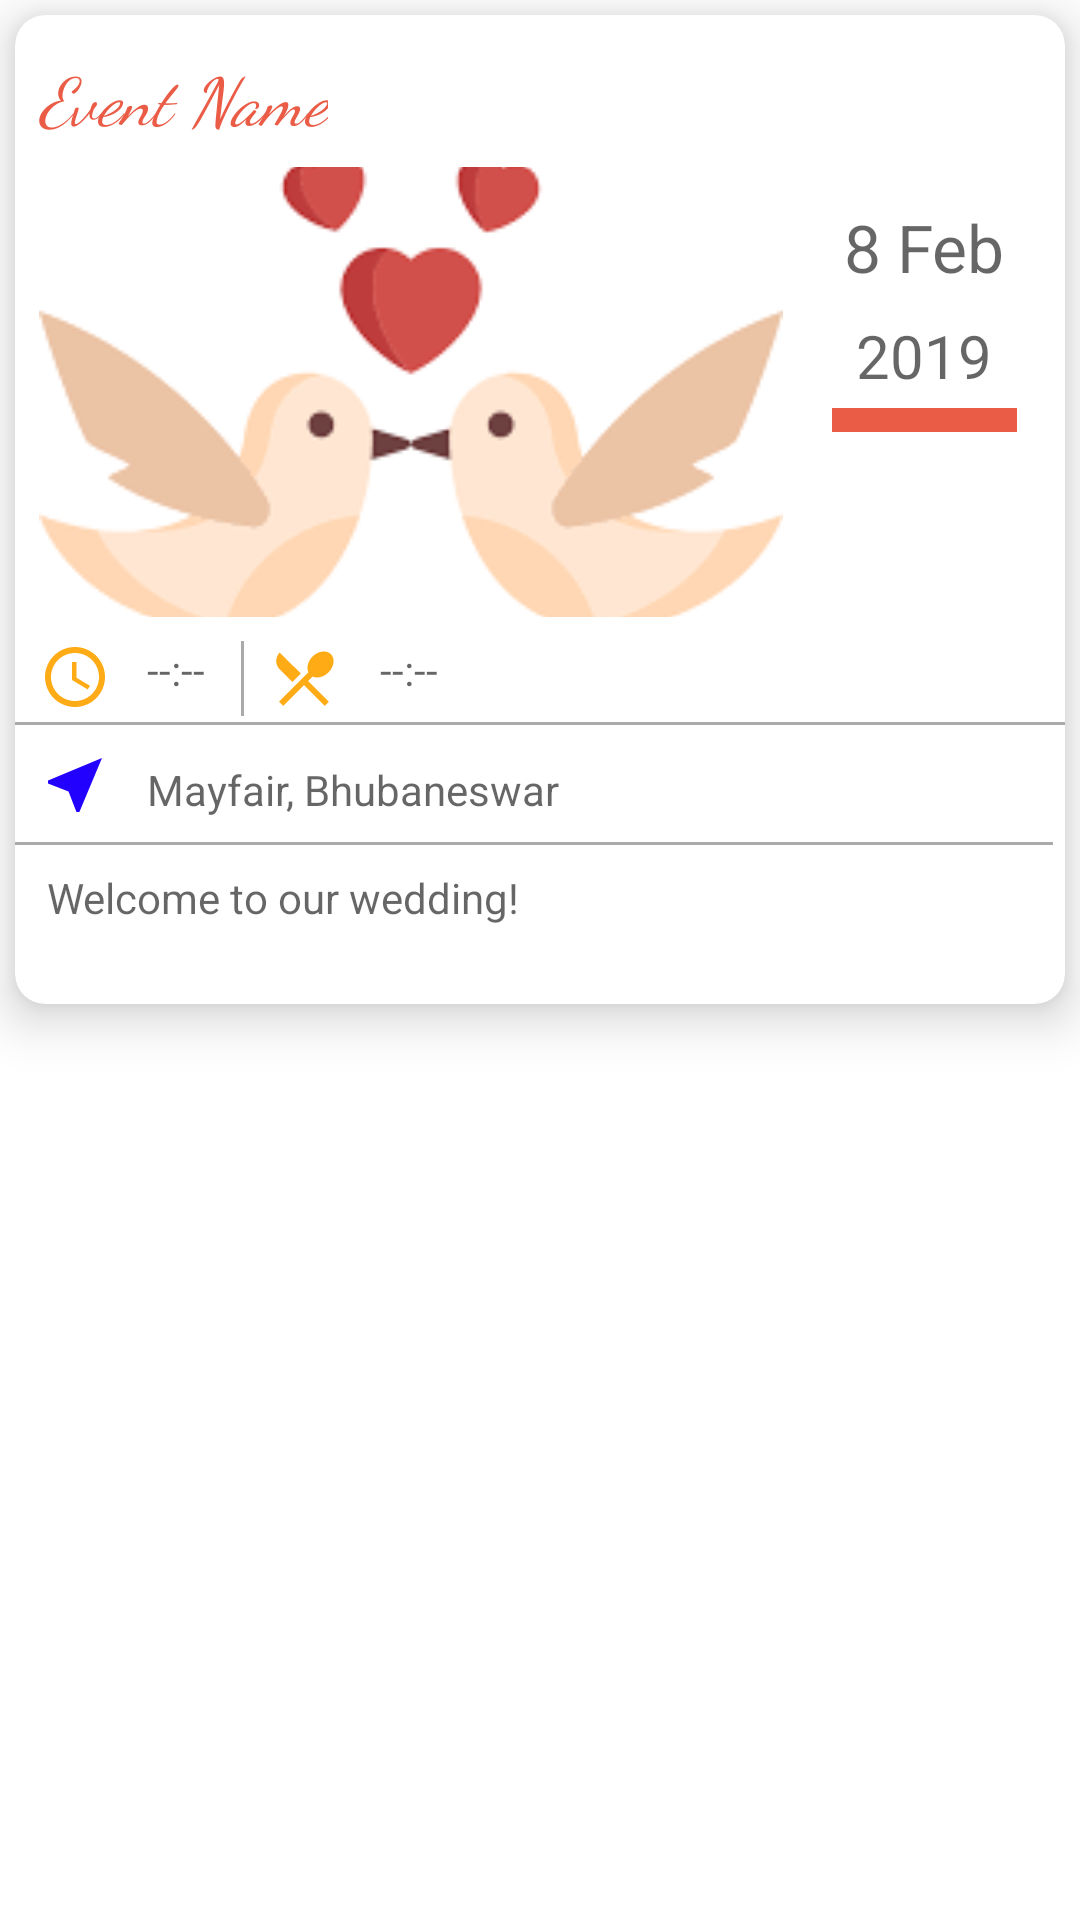

Reconstruct the res/layout file that produces this screen, plus the resources it refers to.
<!-- AndroidManifest.xml: application theme AppTheme -->
<!-- res/layout/fragment_event_item.xml -->
<?xml version="1.0" encoding="utf-8"?>
<LinearLayout
        xmlns:android="http://schemas.android.com/apk/res/android"
        xmlns:app="http://schemas.android.com/apk/res-auto" xmlns:tools="http://schemas.android.com/tools" android:layout_width="match_parent"
        android:layout_height="wrap_content"
        android:orientation="vertical">

    <android.support.v7.widget.CardView
            xmlns:card_view="http://schemas.android.com/apk/res-auto"
            android:id="@+id/event_item"
            android:layout_width="wrap_content"
            android:padding="2dp"
            android:layout_margin="5dp"
            android:layout_height="wrap_content"
            card_view:cardElevation="10dp"
            card_view:cardCornerRadius="10dp">

        <android.support.constraint.ConstraintLayout
                android:layout_width="match_parent"
                android:layout_height="match_parent">

            <TextView
                    android:id="@+id/event_header"
                    android:layout_width="wrap_content"
                    android:layout_height="wrap_content"
                    android:text="@string/event_title"
                    android:layout_marginTop="12dp"
                    android:textColor="#EA5C46"
                    android:textStyle="italic"
                    android:textSize="22sp"
                    android:textAppearance="@style/TextAppearance.MaterialComponents.Headline6"
                    card_view:layout_constraintTop_toTopOf="parent"
                    card_view:layout_constraintStart_toStartOf="parent"
                    android:layout_marginStart="8dp"
                    card_view:layout_constraintEnd_toEndOf="parent"
                    android:layout_marginEnd="8dp"
                    card_view:layout_constraintHorizontal_bias="0.0" android:fontFamily="cursive"/>

            <ImageView
                    android:layout_width="248dp"
                    android:layout_height="150dp"
                    android:id="@+id/eventImageView"
                    android:src="@drawable/placeholder"
                    android:layout_marginTop="8dp"
                    android:background="#EA5C46"
                    android:layout_gravity="center_horizontal"
                    android:adjustViewBounds="true"
                    android:scaleType="centerCrop"
                    android:layout_marginBottom="20dp"
                    card_view:layout_constraintTop_toBottomOf="@+id/event_header"
                    card_view:layout_constraintStart_toStartOf="parent"
                    android:layout_marginStart="8dp"/>

            <LinearLayout
                    android:layout_width="wrap_content"
                    android:layout_height="wrap_content"
                    android:padding="8dp"
                    android:orientation="vertical"
                    card_view:layout_constraintEnd_toEndOf="parent"
                    android:layout_marginEnd="8dp"
                    android:layout_marginTop="8dp"
                    card_view:layout_constraintTop_toBottomOf="@+id/event_header"
                    card_view:layout_constraintStart_toEndOf="@+id/eventImageView" android:layout_marginStart="8dp"
                    android:id="@+id/linearLayout2" android:backgroundTint="@color/black_overlay">

                <TextView
                        android:padding="4dp"
                        android:layout_width="match_parent"
                        android:layout_height="wrap_content"
                        android:id="@+id/event_day"
                        android:hint="8 Feb"
                        android:textSize="22sp"
                        android:textAlignment="center"
                        android:textColor="#000000"
                        android:layout_weight="0.25"/>

                <TextView
                        android:padding="4dp"
                        android:layout_width="match_parent"
                        android:layout_height="wrap_content"
                        android:id="@+id/event_date_year"
                        android:hint="2019"
                        android:textSize="20sp"
                        android:textAlignment="center"
                        android:textColor="#000000"
                        android:layout_weight="0.25"/>

                <ImageButton
                        android:padding="4dp"
                        android:layout_width="match_parent"
                        android:layout_height="wrap_content"
                        android:id="@+id/set_date"
                        android:src="@drawable/alarm"
                        android:textAlignment="center"
                        android:textColor="#66000000"
                        android:layout_weight="0.25" android:tint="@android:color/white"
                        android:background="#EA5C46"/>

            </LinearLayout>
            <ImageView
                    android:id="@+id/time_icon"
                    android:layout_width="wrap_content"
                    android:src="@drawable/event_time"
                    android:layout_height="wrap_content"
                    android:layout_marginTop="8dp"
                    card_view:layout_constraintTop_toBottomOf="@+id/eventImageView"
                    card_view:layout_constraintStart_toStartOf="parent"
                    android:layout_marginStart="8dp"
                    card_view:layout_constraintBottom_toTopOf="@+id/line_separator_1"
                    card_view:layout_constraintVertical_bias="0.0"/>

            <TextView
                    android:layout_width="wrap_content"
                    android:layout_height="wrap_content"
                    android:id="@+id/event_time"
                    android:hint="--:--"
                    card_view:layout_constraintStart_toEndOf="@+id/time_icon" android:layout_marginStart="12dp"
                    android:layout_marginTop="8dp" card_view:layout_constraintTop_toBottomOf="@+id/eventImageView"
                    android:layout_marginBottom="8dp"
                    card_view:layout_constraintBottom_toTopOf="@+id/line_separator_1"/>

            <View
                    android:layout_width="1dp"
                    android:layout_height="25dp"
                    android:id="@+id/separator"
                    android:background="@android:color/darker_gray"
                    android:layout_marginTop="8dp"
                    card_view:layout_constraintTop_toBottomOf="@+id/eventImageView"
                    card_view:layout_constraintBottom_toTopOf="@+id/line_separator_1"
                    card_view:layout_constraintVertical_bias="0.0"
                    card_view:layout_constraintStart_toEndOf="@+id/event_time"
                    android:layout_marginStart="12dp"/>


            <ImageView
                    android:id="@+id/food_icon"
                    android:layout_width="wrap_content"
                    android:src="@drawable/event_food"
                    android:layout_height="wrap_content"
                    android:layout_marginTop="8dp"
                    card_view:layout_constraintTop_toBottomOf="@+id/eventImageView"
                    card_view:layout_constraintBottom_toTopOf="@+id/line_separator_1"
                    card_view:layout_constraintVertical_bias="0.166"
                    card_view:layout_constraintStart_toEndOf="@+id/separator"
                    android:layout_marginStart="8dp"/>

            <TextView
                    android:layout_width="wrap_content"
                    android:layout_height="wrap_content"
                    android:id="@+id/event_food"
                    android:hint="--:--"
                    card_view:layout_constraintStart_toEndOf="@+id/food_icon"
                    android:layout_marginStart="12dp"
                    card_view:layout_constraintBottom_toTopOf="@+id/line_separator_1"
                    card_view:layout_constraintEnd_toEndOf="parent"
                    android:layout_marginEnd="8dp" card_view:layout_constraintHorizontal_bias="0.007"
                    android:layout_marginTop="8dp" card_view:layout_constraintTop_toBottomOf="@+id/eventImageView"
                    android:layout_marginBottom="8dp"/>

            <View
                    android:layout_width="wrap_content"
                    android:layout_height="1dp"
                    android:id="@+id/line_separator_1"
                    android:background="@android:color/darker_gray"
                    android:layout_marginTop="8dp"
                    android:layout_marginEnd="8dp"
                    card_view:layout_constraintTop_toBottomOf="@+id/event_time"
                    card_view:layout_constraintStart_toStartOf="parent" card_view:layout_constraintEnd_toEndOf="parent"
                    card_view:layout_constraintHorizontal_bias="0.0"/>

            <ImageView
                    android:id="@+id/address_icon"
                    android:layout_width="wrap_content"
                    android:src="@drawable/event_address"
                    android:layout_height="wrap_content"
                    android:layout_marginTop="8dp"
                    card_view:layout_constraintTop_toBottomOf="@+id/line_separator_1"
                    card_view:layout_constraintStart_toStartOf="parent" android:layout_marginStart="8dp"
                    card_view:layout_constraintBottom_toTopOf="@+id/line_separator_2"
                    card_view:layout_constraintVertical_bias="0.0"/>

            <TextView
                    android:layout_width="wrap_content"
                    android:layout_height="wrap_content"
                    android:id="@+id/event_address"
                    android:hint="@string/event_address"
                    android:layout_marginTop="12dp"
                    card_view:layout_constraintTop_toBottomOf="@+id/line_separator_1"
                    card_view:layout_constraintStart_toEndOf="@+id/address_icon" android:layout_marginStart="12dp"
                    card_view:layout_constraintEnd_toEndOf="parent"
                    android:layout_marginEnd="15dp"
                    card_view:layout_constraintHorizontal_bias="0.0"/>

            <View
                    android:layout_width="wrap_content"
                    android:layout_height="1dp"
                    android:id="@+id/line_separator_2"
                    android:background="@android:color/darker_gray"
                    android:layout_marginTop="8dp"
                    card_view:layout_constraintTop_toBottomOf="@+id/event_address"
                    card_view:layout_constraintStart_toStartOf="parent" card_view:layout_constraintEnd_toEndOf="parent"
                    android:layout_marginEnd="8dp"/>

            <TextView
                    android:layout_width="329dp"
                    android:layout_height="37dp"
                    android:id="@+id/event_message"
                    android:hint="@string/event_message"
                    android:layout_marginTop="8dp"
                    card_view:layout_constraintTop_toBottomOf="@+id/line_separator_2"
                    card_view:layout_constraintStart_toStartOf="parent" android:layout_marginStart="8dp"
                    card_view:layout_constraintEnd_toEndOf="parent" android:layout_marginEnd="8dp"
                    android:layout_marginBottom="8dp" card_view:layout_constraintBottom_toBottomOf="parent"
                    card_view:layout_constraintHorizontal_bias="0.502"
                    card_view:layout_constraintVertical_bias="0.0"/>

        </android.support.constraint.ConstraintLayout>

    </android.support.v7.widget.CardView>


</LinearLayout>
<!-- resources referenced by this layout -->
<resources>
  <color name="black_overlay">#ff8a80</color>
  <!-- drawable event_address (drawable) -->
  <vector android:height="24dp" android:tint="#2301FF"
      android:viewportHeight="24.0" android:viewportWidth="24.0"
      android:width="24dp" xmlns:android="http://schemas.android.com/apk/res/android">
      <path android:fillColor="#FF000000" android:pathData="M21,3L3,10.53v0.98l6.84,2.65L12.48,21h0.98L21,3z"/>
  </vector>
  <!-- drawable event_food (drawable) -->
  <vector android:height="24dp" android:tint="#FFAB16"
      android:viewportHeight="24.0" android:viewportWidth="24.0"
      android:width="24dp" xmlns:android="http://schemas.android.com/apk/res/android">
      <path android:fillColor="#FF000000" android:pathData="M8.1,13.34l2.83,-2.83L3.91,3.5c-1.56,1.56 -1.56,4.09 0,5.66l4.19,4.18zM14.88,11.53c1.53,0.71 3.68,0.21 5.27,-1.38 1.91,-1.91 2.28,-4.65 0.81,-6.12 -1.46,-1.46 -4.2,-1.1 -6.12,0.81 -1.59,1.59 -2.09,3.74 -1.38,5.27L3.7,19.87l1.41,1.41L12,14.41l6.88,6.88 1.41,-1.41L13.41,13l1.47,-1.47z"/>
  </vector>
  <!-- drawable event_time (drawable) -->
  <vector android:height="24dp" android:tint="#FFAB16"
      android:viewportHeight="24.0" android:viewportWidth="24.0"
      android:width="24dp" xmlns:android="http://schemas.android.com/apk/res/android">
      <path android:fillColor="#FF000000" android:pathData="M11.99,2C6.47,2 2,6.48 2,12s4.47,10 9.99,10C17.52,22 22,17.52 22,12S17.52,2 11.99,2zM12,20c-4.42,0 -8,-3.58 -8,-8s3.58,-8 8,-8 8,3.58 8,8 -3.58,8 -8,8zM12.5,7H11v6l5.25,3.15 0.75,-1.23 -4.5,-2.67z"/>
  </vector>
  <!-- drawable placeholder: png bitmap (drawable, 3950 bytes) -->
  <string name="event_address">Mayfair, Bhubaneswar</string>
  <string name="event_message">Welcome to our wedding!</string>
  <string name="event_title">Event Name</string>
  <style name="AppTheme" parent="Theme.MaterialComponents.Light.NoActionBar">
          
          <item name="colorPrimary">@color/colorPrimary</item>
          <item name="colorPrimaryDark">@color/colorPrimaryDark</item>
          <item name="colorAccent">@color/colorAccent</item>
      </style>
  <color name="colorPrimary">#512da8</color>
  <color name="colorPrimaryDark">#4a148c</color>
  <color name="colorAccent">#ec407a</color>
</resources>
